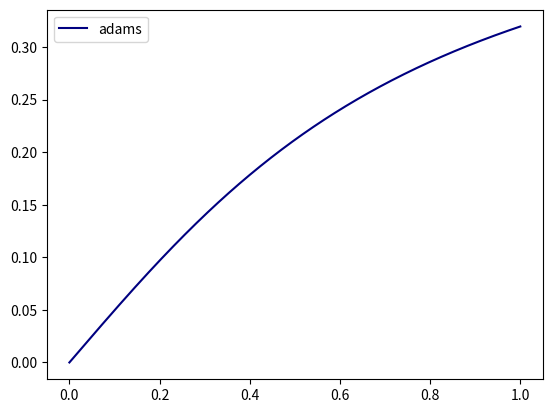

The script that saved this image:
import numpy as np
import matplotlib.pyplot as plt

def differentiate(func, h, oldY, oldX):
    size = len(oldY)
    dY = np.array([oldY[i] - (oldY[i] + h * func(oldX[i], oldY[i])) for i in range(1, size)])
    dY = abs(dY)
    return dY.max()

def add_points(func, init_v_, h):
    points = [[init_v_[0]], [init_v_[1]]]
    points[0].append(points[0][0] + h)
    temp = []
    temp.append(h * func(points[0][0], points[1][0]))
    temp.append(h * func(points[0][0] + h / 2, points[1][0] + temp[0] / 2))
    temp.append(h * func(points[0][0] + h / 2, points[1][0] + temp[1] / 2))
    temp.append(h * func(points[0][0] + h, points[1][0] + temp[2]))
    points[1].append(points[1][0] + (1 / 6) * (temp[0] + temp[3] + 2 * (temp[1] + temp[2])))
    return points

def adams_method(func, _range, init_v_, accuracy):
    n = 2
    h = (_range[1] - _range[0]) / n
    points = add_points(func, init_v_, h)
    for i in range(int(n) - 1):
        points[0].append(points[0][i + 1] + h)
        points[1].append(points[1][i + 1] + h * ((3 / 2) * func(points[0][i + 1], points[1][i + 1]) - (1 / 2) * func(points[0][i], points[1][i])))
    diff = accuracy * 4
    while diff > accuracy:
        points_temp = points.copy()
        n *= 2
        h /= 2
        points = add_points(func, init_v_, h)
        for i in range(int(n) - 1):
            points[0].append(points[0][i + 1] + h)
            points[1].append(points[1][i + 1] + h * ((3 / 2) * func(points[0][i + 1], points[1][i + 1]) - (1 / 2) * func(points[0][i], points[1][i])))
        diff = differentiate(func, h, points_temp[1], points_temp[0])
    plt.plot(points[0], points[1], color='navy',label="adams")
    return None

def f(x, y):
    res = (a * (1 - y ** 2)) / ((1 + m) * x ** 2 + y ** 2 + 1)
    return res

m = 1.
a = .5
init_v = (0, 0)
_range = [0, 1]
acc = 1e-3

def main():
    adams_method(f, _range, init_v, acc)
    plt.legend()
    plt.show()

if __name__ == "__main__":
    main()
